Image classification data set "combined" (WhenLifeHandsYouLemons/Computer-Science-IA on GitHub). Class labels (16): decmial, division sign, eight, equal, five, four, minus sign, nine, one, plus sign, seven, six, three, times sign, two, zero.

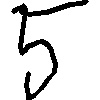
Label: five

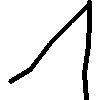
Label: one

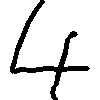
Label: four

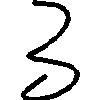
Label: three

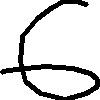
Label: six

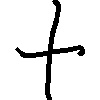
Label: plus sign
